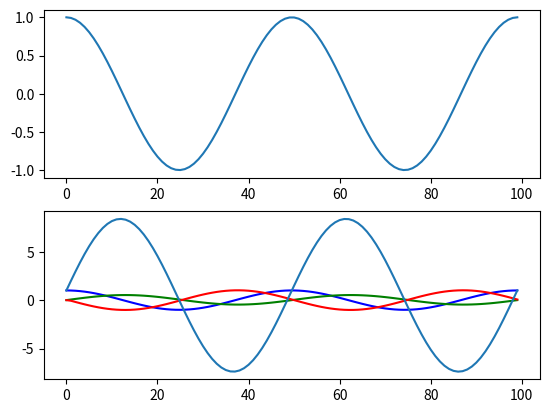

Python code for this plot:
#!/usr/bin/env python3
# -*- coding: utf-8 -*-
"""
Created on Sat Aug 24 11:20:00 2019

[redacted]
"""
from numpy import cos, linspace, pi, cumsum
from matplotlib import pyplot

class pid_controller:
    def __init__(self, k_p, k_i, k_d):
        self.k_p = k_p
        self.k_i = k_i
        self.k_d = k_d

        self.first = True
        self.i = 0
        self.e_m1 = 0


    def update(self, e):
        if self.first:
            u = self.k_p*e + self.k_i*0 + self.k_d*0
            self.first = False

        else:
            de = e - self.e_m1
            u = self.k_p*e + self.k_i*self.i + self.k_d*de


        self.i = self.i + e
        self.e_m1 = e


        print(self.i)

        return u



if __name__ == '__main__':
    p_pid = pid_controller(k_p=1, k_i=0, k_d=0)
    i_pid = pid_controller(k_p=0, k_i=1/16, k_d=0)
    d_pid = pid_controller(k_p=0, k_i=0, k_d=8)
    e_signal = cos(linspace(0, 4*pi, 100))

    ss = cumsum(e_signal)


    p_signal = list()
    i_signal = list()
    d_signal = list()

    for e in e_signal:
        p_signal.append(p_pid.update(e))
        i_signal.append(i_pid.update(e))
        d_signal.append(d_pid.update(e))

    pyplot.subplot(2,1,1)
    pyplot.plot(e_signal)

    pyplot.subplot(2,1,2)
    pyplot.plot(p_signal, 'b')
    pyplot.plot(i_signal, 'g')
    pyplot.plot(d_signal, 'r')
    pyplot.plot(ss)
    pyplot.show()



